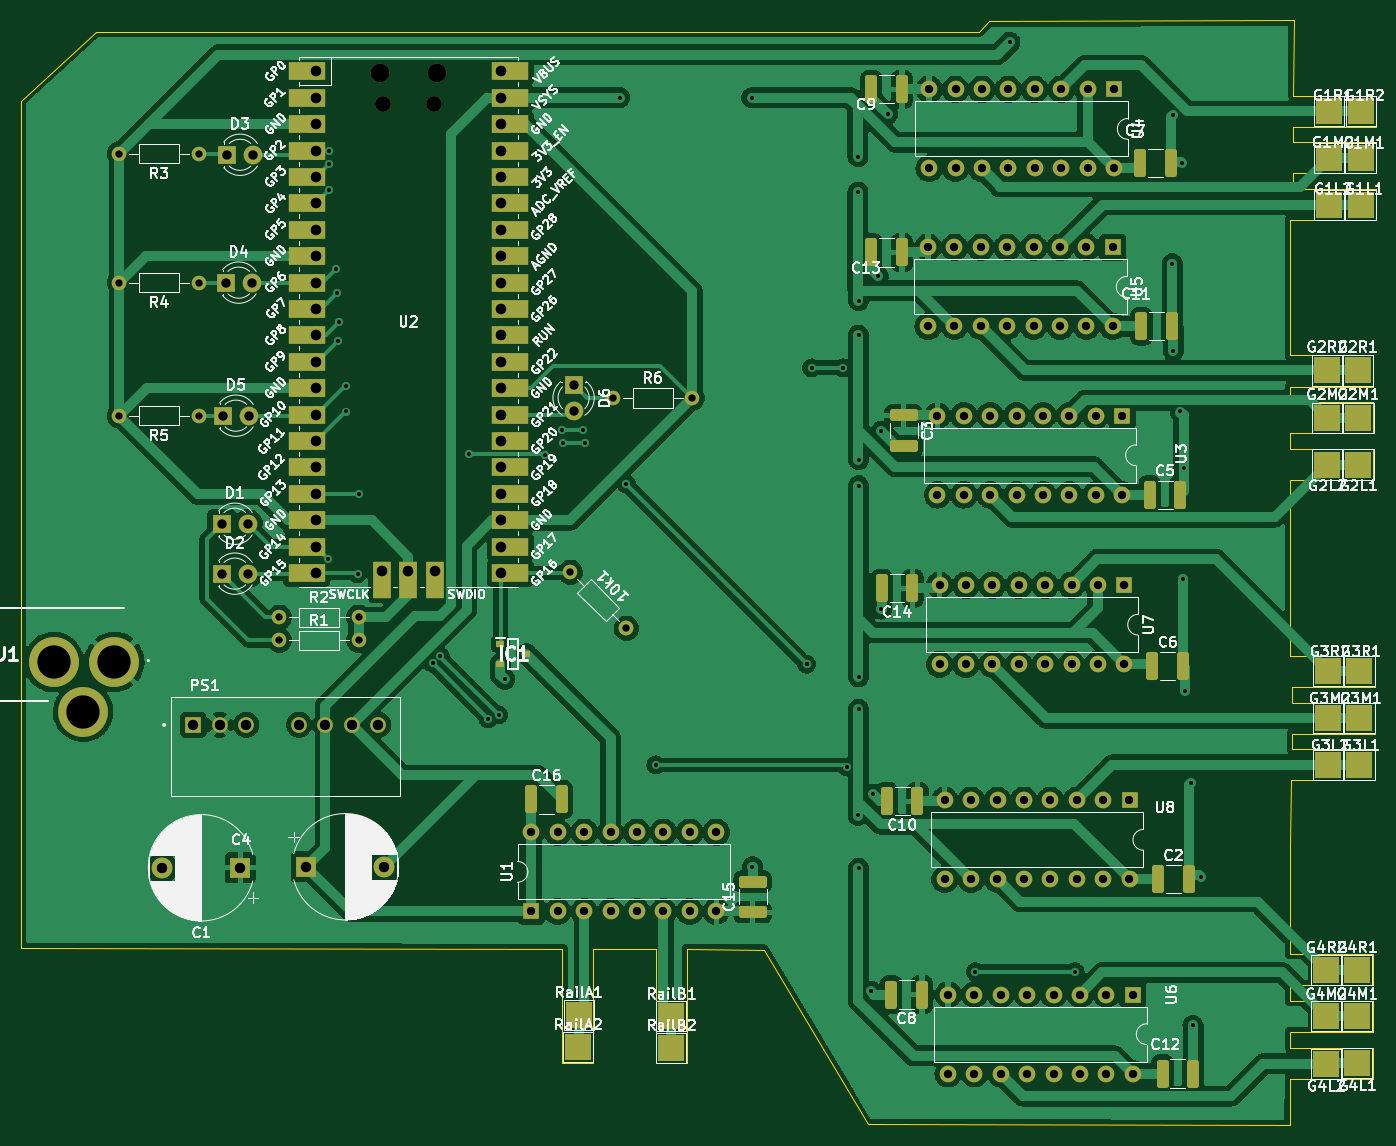
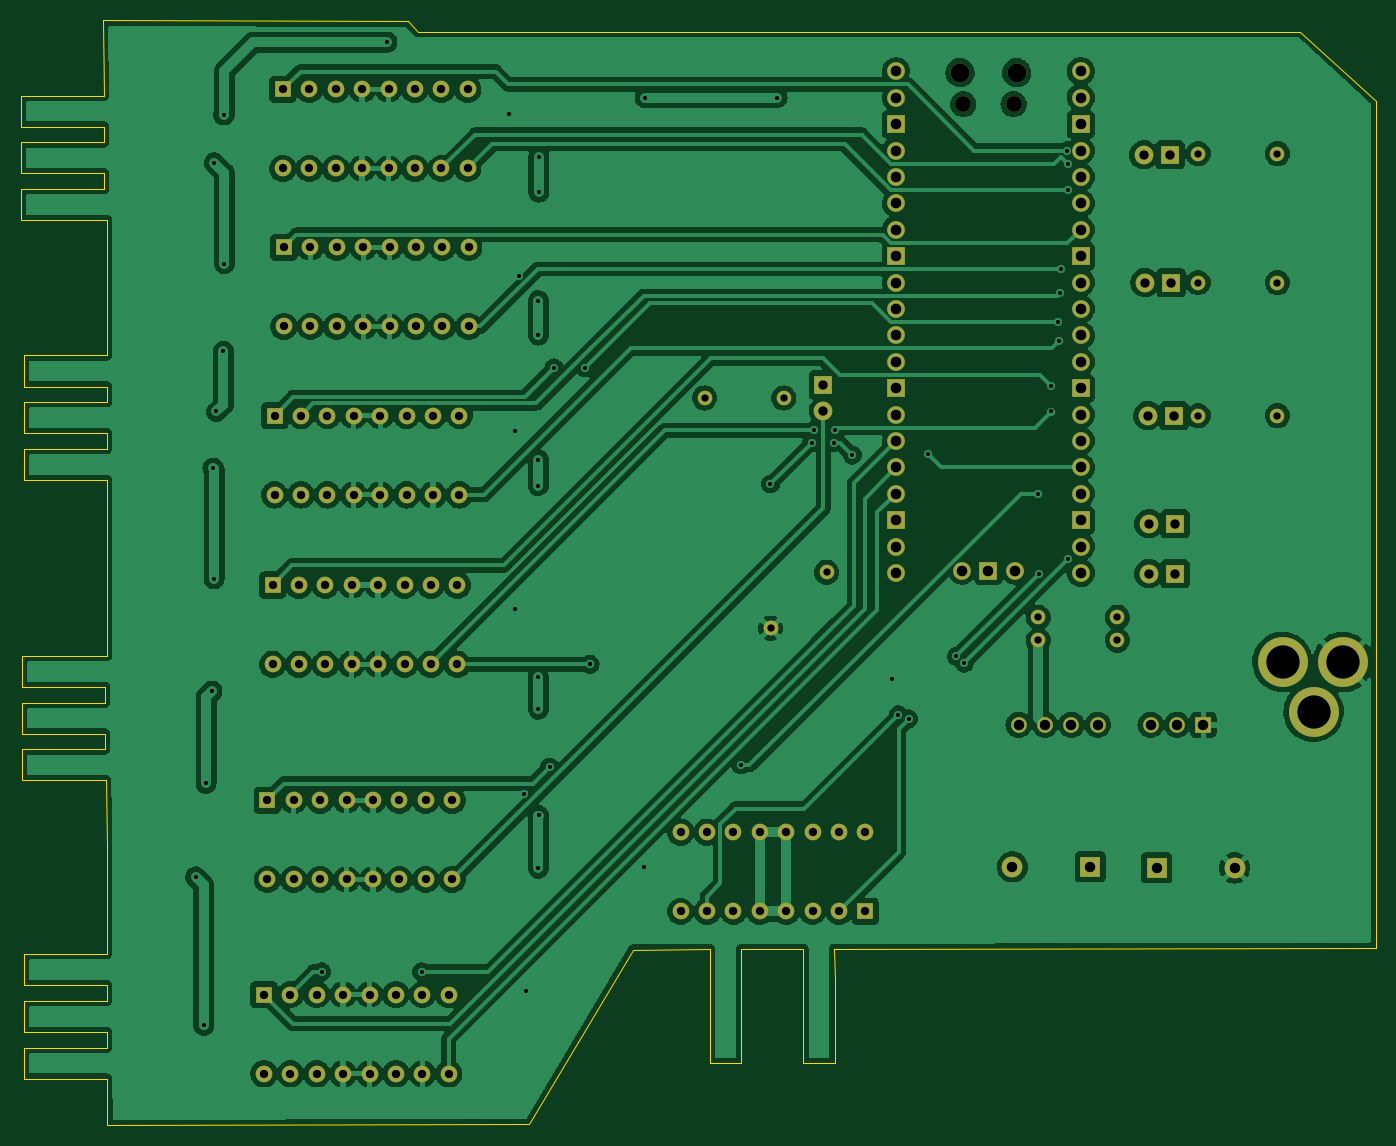
Circuit board: 11 layer files. Board 130.4 x 106.3 mm.
- bottom_copper: RevisedControlBoard-B_Cu.gbr (434284 bytes)
- bottom_mask: RevisedControlBoard-B_Mask.gbr (7108 bytes)
- paste: RevisedControlBoard-B_Paste.gbr (466 bytes)
- bottom_silk: RevisedControlBoard-B_Silkscreen.gbr (467 bytes)
- outline: RevisedControlBoard-Edge_Cuts.gbr (4218 bytes)
- top_copper: RevisedControlBoard-F_Cu.gbr (374245 bytes)
- top_mask: RevisedControlBoard-F_Mask.gbr (11910 bytes)
- paste: RevisedControlBoard-F_Paste.gbr (2569 bytes)
- top_silk: RevisedControlBoard-F_Silkscreen.gbr (148086 bytes)
- drill: RevisedControlBoard-NPTH.drl (466 bytes)
- drill: RevisedControlBoard-PTH.drl (4795 bytes)

=== bottom_copper: RevisedControlBoard-B_Cu.gbr (434284 bytes, source omitted) ===
=== bottom_mask: RevisedControlBoard-B_Mask.gbr (7108 bytes, source omitted) ===
=== paste: RevisedControlBoard-B_Paste.gbr ===
%TF.GenerationSoftware,KiCad,Pcbnew,(6.0.7)*%
%TF.CreationDate,2023-01-12T12:11:46-08:00*%
%TF.ProjectId,RevisedControlBoard,52657669-7365-4644-936f-6e74726f6c42,rev?*%
%TF.SameCoordinates,Original*%
%TF.FileFunction,Paste,Bot*%
%TF.FilePolarity,Positive*%
%FSLAX46Y46*%
G04 Gerber Fmt 4.6, Leading zero omitted, Abs format (unit mm)*
G04 Created by KiCad (PCBNEW (6.0.7)) date 2023-01-12 12:11:46*
%MOMM*%
%LPD*%
G01*
G04 APERTURE LIST*
G04 APERTURE END LIST*
M02*

=== bottom_silk: RevisedControlBoard-B_Silkscreen.gbr ===
%TF.GenerationSoftware,KiCad,Pcbnew,(6.0.7)*%
%TF.CreationDate,2023-01-12T12:11:46-08:00*%
%TF.ProjectId,RevisedControlBoard,52657669-7365-4644-936f-6e74726f6c42,rev?*%
%TF.SameCoordinates,Original*%
%TF.FileFunction,Legend,Bot*%
%TF.FilePolarity,Positive*%
%FSLAX46Y46*%
G04 Gerber Fmt 4.6, Leading zero omitted, Abs format (unit mm)*
G04 Created by KiCad (PCBNEW (6.0.7)) date 2023-01-12 12:11:46*
%MOMM*%
%LPD*%
G01*
G04 APERTURE LIST*
G04 APERTURE END LIST*
M02*

=== outline: RevisedControlBoard-Edge_Cuts.gbr ===
%TF.GenerationSoftware,KiCad,Pcbnew,(6.0.7)*%
%TF.CreationDate,2023-01-12T12:11:46-08:00*%
%TF.ProjectId,RevisedControlBoard,52657669-7365-4644-936f-6e74726f6c42,rev?*%
%TF.SameCoordinates,Original*%
%TF.FileFunction,Profile,NP*%
%FSLAX46Y46*%
G04 Gerber Fmt 4.6, Leading zero omitted, Abs format (unit mm)*
G04 Created by KiCad (PCBNEW (6.0.7)) date 2023-01-12 12:11:46*
%MOMM*%
%LPD*%
G01*
G04 APERTURE LIST*
%TA.AperFunction,Profile*%
%ADD10C,0.100000*%
%TD*%
G04 APERTURE END LIST*
D10*
X175600000Y-38700000D02*
X176600000Y-37700000D01*
X90700000Y-38700000D02*
X175600000Y-38700000D01*
X205830000Y-44830000D02*
X205900000Y-37600000D01*
X176600000Y-37700000D02*
X205900000Y-37600000D01*
X83430000Y-45330000D02*
X90700000Y-38700000D01*
X135530001Y-129930001D02*
X135550000Y-126930002D01*
X138530001Y-129930001D02*
X138524999Y-126955001D01*
X147524999Y-126955001D02*
X154900000Y-127000000D01*
X147530000Y-137930000D02*
X147524999Y-126955001D01*
X164900000Y-143800000D02*
X154900000Y-127000000D01*
X205500000Y-143900000D02*
X164900000Y-143800000D01*
X205550000Y-139430001D02*
X205500000Y-143900000D01*
X138524999Y-126955001D02*
X144530000Y-126955001D01*
X83430000Y-126830000D02*
X83430000Y-45330000D01*
X135550000Y-126930002D02*
X83430000Y-126830000D01*
X205730000Y-98730000D02*
X205530000Y-98730000D01*
X205530000Y-56830000D02*
X205830000Y-56830000D01*
X205549999Y-62830000D02*
X205530000Y-56830000D01*
X205549999Y-81830000D02*
X205530000Y-98730000D01*
X205730000Y-110730000D02*
X205630000Y-110730000D01*
X205549999Y-116929999D02*
X205630000Y-110730000D01*
X213550000Y-77329998D02*
X205550002Y-77329999D01*
X205549999Y-131930001D02*
X213550000Y-131929998D01*
X138530000Y-137930000D02*
X138530001Y-129930001D01*
X205549999Y-74330000D02*
X213550000Y-74330000D01*
X205550001Y-69829999D02*
X213550001Y-69830000D01*
X213830001Y-49330000D02*
X213830000Y-52330000D01*
X205730000Y-98730000D02*
X213730001Y-98729999D01*
X213730001Y-103230001D02*
X213730001Y-106230000D01*
X205549999Y-116929999D02*
X205550002Y-127430000D01*
X205550002Y-136430000D02*
X213550002Y-136430000D01*
X144530000Y-137929998D02*
X147530000Y-137930000D01*
X205830000Y-52330000D02*
X205830000Y-53830000D01*
X213829999Y-44830001D02*
X213830001Y-47830001D01*
X213550002Y-127430000D02*
X213550001Y-130430001D01*
X205549999Y-72830000D02*
X205549999Y-74330000D01*
X205730000Y-107730000D02*
X213730001Y-107729999D01*
X205830000Y-47830001D02*
X205830000Y-49330000D01*
X205550002Y-77329999D02*
X205550000Y-78830000D01*
X205550002Y-127430000D02*
X213550002Y-127430000D01*
X213830000Y-52330000D02*
X205830000Y-52330000D01*
X135530001Y-129930001D02*
X135530000Y-137929998D01*
X213830001Y-56830000D02*
X205830000Y-56830000D01*
X205830000Y-44830000D02*
X213829999Y-44830001D01*
X213550001Y-130430001D02*
X205550002Y-130430001D01*
X205549999Y-134930002D02*
X205550002Y-136430000D01*
X213550000Y-72829999D02*
X205549999Y-72830000D01*
X213550000Y-131929998D02*
X213550000Y-134929999D01*
X205830000Y-53830000D02*
X213829999Y-53830001D01*
X213730001Y-107729999D02*
X213730000Y-110730001D01*
X205730000Y-103229999D02*
X213730001Y-103230001D01*
X205550002Y-130430001D02*
X205549999Y-131930001D01*
X205830000Y-49330000D02*
X213830001Y-49330000D01*
X213550000Y-81829999D02*
X205549999Y-81830000D01*
X205550000Y-78830000D02*
X213550001Y-78830000D01*
X144530001Y-129930001D02*
X144530000Y-137929998D01*
X213550002Y-136430000D02*
X213550000Y-139430000D01*
X213550001Y-69830000D02*
X213550000Y-72829999D01*
X213829999Y-53830001D02*
X213830001Y-56830000D01*
X205730000Y-101729999D02*
X205730000Y-103229999D01*
X213830001Y-47830001D02*
X205830000Y-47830001D01*
X213550000Y-74330000D02*
X213550000Y-77329998D01*
X213550000Y-139430000D02*
X205550000Y-139430001D01*
X205549999Y-62830000D02*
X205550001Y-69829999D01*
X135530000Y-137929998D02*
X138530000Y-137930000D01*
X213730001Y-106230000D02*
X205730001Y-106230001D01*
X213730001Y-98729999D02*
X213730001Y-101730000D01*
X205730001Y-106230001D02*
X205730000Y-107730000D01*
X213730001Y-101730000D02*
X205730000Y-101729999D01*
X144530000Y-126955001D02*
X144530001Y-129930001D01*
X213730000Y-110730001D02*
X205730000Y-110730000D01*
X213550001Y-78830000D02*
X213550000Y-81829999D01*
X213550000Y-134929999D02*
X205549999Y-134930002D01*
M02*

=== top_copper: RevisedControlBoard-F_Cu.gbr (374245 bytes, source omitted) ===
=== top_mask: RevisedControlBoard-F_Mask.gbr (11910 bytes, source omitted) ===
=== paste: RevisedControlBoard-F_Paste.gbr (2569 bytes, source withheld) ===
=== top_silk: RevisedControlBoard-F_Silkscreen.gbr (148086 bytes, source omitted) ===
=== drill: RevisedControlBoard-NPTH.drl ===
M48
; DRILL file {KiCad (6.0.7)} date Thu Jan 12 12:11:49 2023
; FORMAT={-:-/ absolute / inch / decimal}
; #@! TF.CreationDate,2023-01-12T12:11:49-08:00
; #@! TF.GenerationSoftware,Kicad,Pcbnew,(6.0.7)
; #@! TF.FileFunction,NonPlated,1,2,NPTH
FMAT,2
INCH
; #@! TA.AperFunction,NonPlated,NPTH,ComponentDrill
T1C0.0591
; #@! TA.AperFunction,NonPlated,NPTH,ComponentDrill
T2C0.0709
%
G90
G05
T1
X4.6577Y-1.7976
X4.8486Y-1.7976
T2
X4.6459Y-1.6783
X4.8604Y-1.6783
T0
M30

=== drill: RevisedControlBoard-PTH.drl ===
M48
; DRILL file {KiCad (6.0.7)} date Thu Jan 12 12:11:49 2023
; FORMAT={-:-/ absolute / inch / decimal}
; #@! TF.CreationDate,2023-01-12T12:11:49-08:00
; #@! TF.GenerationSoftware,Kicad,Pcbnew,(6.0.7)
; #@! TF.FileFunction,Plated,1,2,PTH
FMAT,2
INCH
; #@! TA.AperFunction,Plated,PTH,ViaDrill
T1C0.0157
; #@! TA.AperFunction,Plated,PTH,ComponentDrill
T2C0.0276
; #@! TA.AperFunction,Plated,PTH,ComponentDrill
T3C0.0315
; #@! TA.AperFunction,Plated,PTH,ComponentDrill
T4C0.0354
; #@! TA.AperFunction,Plated,PTH,ComponentDrill
T5C0.0394
; #@! TA.AperFunction,Plated,PTH,ComponentDrill
T6C0.0402
; #@! TA.AperFunction,Plated,PTH,ComponentDrill
T7C0.1260
%
G90
G05
T1
X4.4503Y-3.5205
X4.4525Y-2.0242
X4.4525Y-2.1242
X4.4539Y-1.9736
X4.4776Y-2.4224
X4.4815Y-2.513
X4.4854Y-2.6941
X4.4894Y-2.6232
X4.5169Y-2.8634
X4.5169Y-2.9618
X4.5602Y-3.576
X4.5642Y-3.2728
X4.8445Y-3.9154
X4.8742Y-3.8896
X4.9815Y-3.1232
X5.0551Y-4.126
X5.0945Y-4.1102
X5.1181Y-3.9764
X5.2689Y-3.1272
X5.3358Y-3.0327
X5.3398Y-3.0799
X5.4146Y-3.0327
X5.4224Y-3.0799
X5.5535Y-1.7732
X5.5787Y-3.2362
X5.6902Y-4.3004
X6.0535Y-1.7732
X6.0563Y-4.6862
X6.2618Y-3.9193
X6.2618Y-3.9193
X6.2807Y-2.7965
X6.3988Y-2.7965
X6.4146Y-4.3083
X6.4559Y-1.9969
X6.4559Y-2.1307
X6.4567Y-4.4921
X6.4579Y-2.5421
X6.4579Y-2.672
X6.4579Y-3.1445
X6.4579Y-3.2429
X6.4579Y-3.9673
X6.4579Y-4.0894
X6.4579Y-4.6917
X6.5051Y-5.1575
X6.513Y-4.4106
X6.5327Y-2.45
X6.5445Y-3.0366
X6.5445Y-3.7098
X6.5681Y-1.8358
X6.9004Y-5.0839
X7.0315Y-1.563
X7.2783Y-5.0839
X7.6469Y-2.4016
X7.6497Y-1.8385
X7.6508Y-2.7335
X7.6772Y-2.9618
X7.685Y-2.0197
X7.6862Y-3.5957
X7.6902Y-3.176
X7.6941Y-4.0209
X7.7165Y-4.3701
X7.7244Y-5.2874
X7.7559Y-4.7244
T2
X3.6583Y-1.9854
X3.6583Y-2.4736
X3.6583Y-2.9776
X3.9583Y-1.9854
X3.9583Y-2.4736
X3.9583Y-2.9776
X4.2646Y-3.7413
X4.2646Y-3.828
X4.5646Y-3.7413
X4.5646Y-3.828
X5.3661Y-3.5709
X5.5283Y-2.9106
X5.5783Y-3.783
X5.8283Y-2.9106
T3
X5.2187Y-4.5555
X5.2187Y-4.8555
X5.3187Y-4.5555
X5.3187Y-4.8555
X5.4187Y-4.5555
X5.4187Y-4.8555
X5.5187Y-4.5555
X5.5187Y-4.8555
X5.6187Y-4.5555
X5.6187Y-4.8555
X5.7187Y-4.5555
X5.7187Y-4.8555
X5.8187Y-4.5555
X5.8187Y-4.8555
X5.9187Y-4.5555
X5.9187Y-4.8555
X6.7215Y-2.3398
X6.7215Y-2.6398
X6.7254Y-1.7413
X6.7254Y-2.0413
X6.7569Y-2.9776
X6.7569Y-3.2776
X6.7648Y-3.6193
X6.7648Y-3.9193
X6.7844Y-4.4343
X6.7844Y-4.7343
X6.7972Y-5.1705
X6.7972Y-5.4705
X6.8215Y-2.3398
X6.8215Y-2.6398
X6.8254Y-1.7413
X6.8254Y-2.0413
X6.8569Y-2.9776
X6.8569Y-3.2776
X6.8648Y-3.6193
X6.8648Y-3.9193
X6.8844Y-4.4343
X6.8844Y-4.7343
X6.8972Y-5.1705
X6.8972Y-5.4705
X6.9215Y-2.3398
X6.9215Y-2.6398
X6.9254Y-1.7413
X6.9254Y-2.0413
X6.9569Y-2.9776
X6.9569Y-3.2776
X6.9648Y-3.6193
X6.9648Y-3.9193
X6.9844Y-4.4343
X6.9844Y-4.7343
X6.9972Y-5.1705
X6.9972Y-5.4705
X7.0215Y-2.3398
X7.0215Y-2.6398
X7.0254Y-1.7413
X7.0254Y-2.0413
X7.0569Y-2.9776
X7.0569Y-3.2776
X7.0648Y-3.6193
X7.0648Y-3.9193
X7.0844Y-4.4343
X7.0844Y-4.7343
X7.0972Y-5.1705
X7.0972Y-5.4705
X7.1215Y-2.3398
X7.1215Y-2.6398
X7.1254Y-1.7413
X7.1254Y-2.0413
X7.1569Y-2.9776
X7.1569Y-3.2776
X7.1648Y-3.6193
X7.1648Y-3.9193
X7.1844Y-4.4343
X7.1844Y-4.7343
X7.1972Y-5.1705
X7.1972Y-5.4705
X7.2215Y-2.3398
X7.2215Y-2.6398
X7.2254Y-1.7413
X7.2254Y-2.0413
X7.2569Y-2.9776
X7.2569Y-3.2776
X7.2648Y-3.6193
X7.2648Y-3.9193
X7.2844Y-4.4343
X7.2844Y-4.7343
X7.2972Y-5.1705
X7.2972Y-5.4705
X7.3215Y-2.3398
X7.3215Y-2.6398
X7.3254Y-1.7413
X7.3254Y-2.0413
X7.3569Y-2.9776
X7.3569Y-3.2776
X7.3648Y-3.6193
X7.3648Y-3.9193
X7.3844Y-4.4343
X7.3844Y-4.7343
X7.3972Y-5.1705
X7.3972Y-5.4705
X7.4215Y-2.3398
X7.4215Y-2.6398
X7.4254Y-1.7413
X7.4254Y-2.0413
X7.4569Y-2.9776
X7.4569Y-3.2776
X7.4648Y-3.6193
X7.4648Y-3.9193
X7.4844Y-4.4343
X7.4844Y-4.7343
X7.4972Y-5.1705
X7.4972Y-5.4705
T4
X4.0455Y-3.387
X4.0455Y-3.576
X4.0494Y-2.9776
X4.0602Y-2.4736
X4.0652Y-1.9894
X4.1455Y-3.387
X4.1455Y-3.576
X4.1494Y-2.9776
X4.1602Y-2.4736
X4.1652Y-1.9894
X5.3787Y-2.86
X5.3787Y-2.96
T5
X3.8208Y-4.6902
X3.9386Y-4.1488
X4.0386Y-4.1488
X4.1161Y-4.6902
X4.1386Y-4.1488
X4.3386Y-4.1488
X4.3666Y-4.6862
X4.4386Y-4.1488
X4.5386Y-4.1488
X4.6386Y-4.1488
X4.6619Y-4.6862
T6
X4.4031Y-1.6732
X4.4031Y-1.7732
X4.4031Y-1.8732
X4.4031Y-1.9732
X4.4031Y-2.0732
X4.4031Y-2.1732
X4.4031Y-2.2732
X4.4031Y-2.3732
X4.4031Y-2.4732
X4.4031Y-2.5732
X4.4031Y-2.6732
X4.4031Y-2.7732
X4.4031Y-2.8732
X4.4031Y-2.9732
X4.4031Y-3.0732
X4.4031Y-3.1732
X4.4031Y-3.2732
X4.4031Y-3.3732
X4.4031Y-3.4732
X4.4031Y-3.5732
X4.6531Y-3.5642
X4.7531Y-3.5642
X4.8531Y-3.5642
X5.1031Y-1.6732
X5.1031Y-1.7732
X5.1031Y-1.8732
X5.1031Y-1.9732
X5.1031Y-2.0732
X5.1031Y-2.1732
X5.1031Y-2.2732
X5.1031Y-2.3732
X5.1031Y-2.4732
X5.1031Y-2.5732
X5.1031Y-2.6732
X5.1031Y-2.7732
X5.1031Y-2.8732
X5.1031Y-2.9732
X5.1031Y-3.0732
X5.1031Y-3.1732
X5.1031Y-3.2732
X5.1031Y-3.3732
X5.1031Y-3.4732
X5.1031Y-3.5732
T7
X3.4106Y-3.9106
X3.5209Y-4.0996
X3.639Y-3.9106
T0
M30

